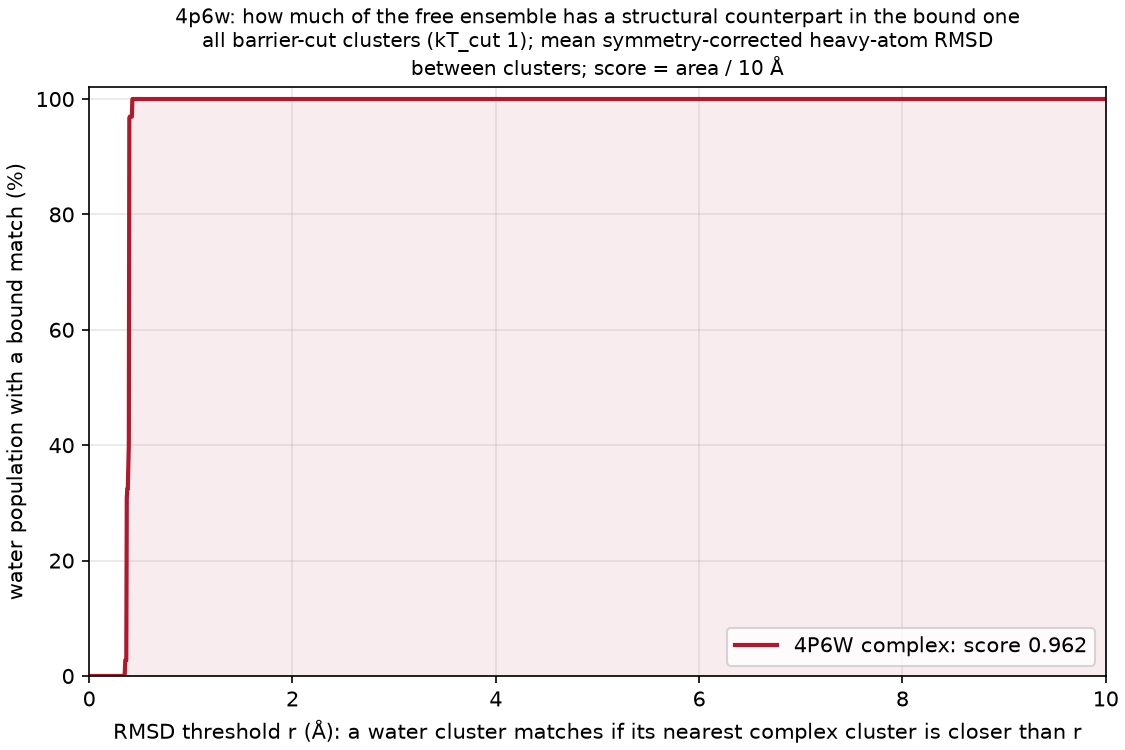

Values plotted in this chart, from the file beside it:
complex, water_cluster, water_mass, dmin_rmsd, best_complex_cluster, best_complex_mass
4P6W, A, 0.5662, 0.3934, B, 0.09865
4P6W, B, 0.2795, 0.3674, A, 0.8023
4P6W, C, 0.0408, 0.3812, B, 0.09865
4P6W, D, 0.03417, 0.3882, B, 0.09865
4P6W, E, 0.03047, 0.4219, D, 0.0104
4P6W, F, 0.0229, 0.3505, A, 0.8023
4P6W, G, 0.01613, 0.3733, C, 0.0844
4P6W, H, 0.0044, 0.3466, E, 0.0043
4P6W, I, 0.0022, 0.3967, D, 0.0104
4P6W, J, 0.001733, 0.3852, D, 0.0104
4P6W, K, 0.0015, 0.3655, C, 0.0844
